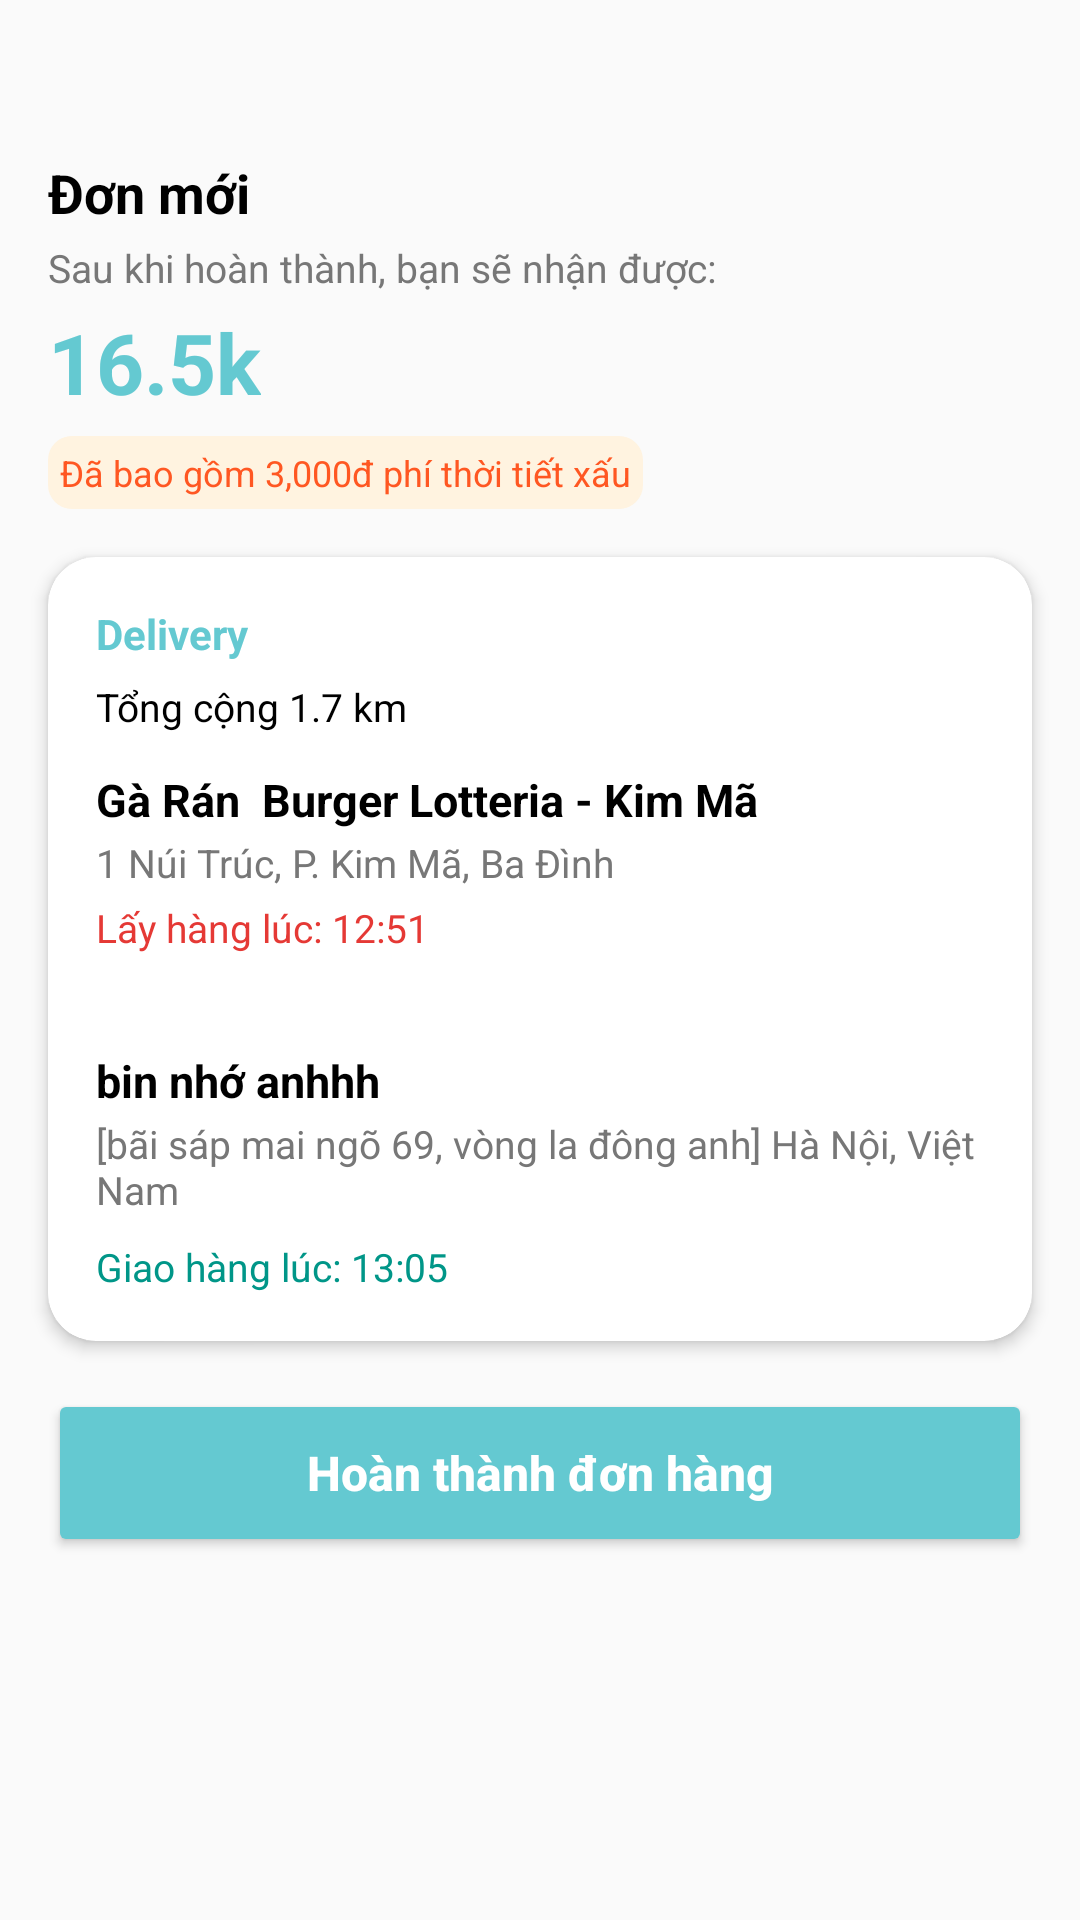

This screen was rendered from an Android layout file. Write that file and the resources it references.
<!-- AndroidManifest.xml: application theme Theme.FOODGODRIVER -->
<!-- res/layout/activity_receive_order.xml -->
<?xml version="1.0" encoding="utf-8"?>
<LinearLayout xmlns:android="http://schemas.android.com/apk/res/android"
    xmlns:app="http://schemas.android.com/apk/res-auto"
    xmlns:tools="http://schemas.android.com/tools"
    android:layout_width="match_parent"
    android:layout_height="match_parent"
    android:background="#FAFAFA"
    android:orientation="vertical"
    tools:context=".View.ReceiveOrderActivity">

    
    <ImageButton
        android:id="@+id/btn_close"
        android:layout_width="36dp"
        android:layout_height="36dp"
        android:layout_gravity="end"
        android:background="?attr/selectableItemBackgroundBorderless"
        android:contentDescription="TODO"
        android:src="@drawable/down"
        android:layout_margin="8dp" />

    
    <LinearLayout
        android:layout_width="match_parent"
        android:layout_height="wrap_content"
        android:orientation="vertical"
        android:paddingHorizontal="16dp">

        <TextView
            android:id="@+id/tv_new_order"
            android:layout_width="wrap_content"
            android:layout_height="wrap_content"
            android:text="Đơn mới"
            android:textStyle="bold"
            android:textSize="18sp"
            android:textColor="#000000" />

        <TextView
            android:id="@+id/tv_subtext"
            android:layout_width="wrap_content"
            android:layout_height="wrap_content"
            android:text="Sau khi hoàn thành, bạn sẽ nhận được:"
            android:textSize="13sp"
            android:textColor="#777777"
            android:layout_marginTop="4dp" />

        <TextView
            android:id="@+id/tv_amount"
            android:layout_width="wrap_content"
            android:layout_height="wrap_content"
            android:text="16.5k"
            android:textSize="28sp"
            android:textStyle="bold"
            android:textColor="@color/colorPrimary"
            android:layout_marginTop="4dp" />

        <LinearLayout
            android:layout_width="match_parent"
            android:layout_height="wrap_content"
            android:orientation="horizontal"
            android:gravity="center_vertical"
            android:layout_marginTop="6dp">

            <TextView
                android:id="@+id/surcharge_reason"
                android:layout_width="wrap_content"
                android:layout_height="wrap_content"
                android:text="Đã bao gồm 3,000đ phí thời tiết xấu"
                android:textSize="12sp"
                android:textColor="#FF5722"
                android:padding="4dp"
                android:background="@drawable/bg_bad_weather_fee" />


        </LinearLayout>
    </LinearLayout>

    
    <androidx.cardview.widget.CardView
        android:layout_width="match_parent"
        android:layout_height="wrap_content"
        app:cardCornerRadius="16dp"
        app:cardElevation="3dp"
        android:layout_margin="16dp">

        <LinearLayout
            android:layout_width="match_parent"
            android:layout_height="wrap_content"
            android:orientation="vertical"
            android:padding="16dp">

            
            <TextView
                android:id="@+id/order_code"
                android:layout_width="wrap_content"
                android:layout_height="wrap_content"
                android:text="Delivery"
                android:textColor="@color/colorPrimary"
                android:textStyle="bold"
                android:textSize="14sp" />

            <TextView
                android:id="@+id/tv_distance"
                android:layout_width="wrap_content"
                android:layout_height="wrap_content"
                android:text="Tổng cộng 1.7 km"
                android:textColor="#000000"
                android:textSize="13sp"
                android:layout_marginTop="6dp" />

            
            <LinearLayout
                android:layout_width="match_parent"
                android:layout_height="wrap_content"
                android:layout_marginTop="12dp"
                android:orientation="vertical">

                <TextView
                    android:id="@+id/restaurant_name"
                    android:layout_width="wrap_content"
                    android:layout_height="wrap_content"
                    android:text="Gà Rán  Burger Lotteria - Kim Mã"
                    android:textStyle="bold"
                    android:textColor="#000000"
                    android:textSize="15sp" />

                <TextView
                    android:id="@+id/restaurant_address"
                    android:layout_width="wrap_content"
                    android:layout_height="wrap_content"
                    android:text="1 Núi Trúc, P. Kim Mã, Ba Đình"
                    android:textColor="#777777"
                    android:textSize="13sp"
                    android:layout_marginTop="2dp" />

                <TextView
                    android:id="@+id/estimated_pickup_time"
                    android:layout_width="wrap_content"
                    android:layout_height="wrap_content"
                    android:text="Lấy hàng lúc: 12:51"
                    android:textColor="#E53935"
                    android:textSize="13sp"
                    android:layout_marginTop="4dp" />
            </LinearLayout>

            
            <LinearLayout
                android:layout_width="match_parent"
                android:layout_height="wrap_content"
                android:layout_marginTop="32dp"
                android:orientation="vertical">

                <TextView
                    android:id="@+id/customer_name"
                    android:layout_width="wrap_content"
                    android:layout_height="wrap_content"
                    android:text="bin nhớ anhhh"
                    android:textStyle="bold"
                    android:textColor="#000000"
                    android:textSize="15sp" />

                <TextView
                    android:id="@+id/delivery_address"
                    android:layout_marginTop="2dp"
                    android:layout_width="wrap_content"
                    android:layout_height="wrap_content"
                    android:text="[bãi sáp mai ngõ 69, vòng la đông anh] Hà Nội, Việt Nam"
                    android:textColor="#777777"
                    android:textSize="13sp" />

                <TextView
                    android:id="@+id/estimated_delivery_time"
                    android:layout_width="wrap_content"
                    android:layout_height="wrap_content"
                    android:text="Giao hàng lúc: 13:05"
                    android:textColor="#009688"
                    android:textSize="13sp"
                    android:layout_marginTop="8dp" />
            </LinearLayout>
        </LinearLayout>
    </androidx.cardview.widget.CardView>
    
    <Button
        android:id="@+id/btn_complete_order"
        android:layout_width="match_parent"
        android:layout_height="56dp"
        android:layout_marginHorizontal="16dp"
        android:text="Hoàn thành đơn hàng"
        android:textAllCaps="false"
        android:textSize="16sp"
        android:textStyle="bold"
        android:textColor="@android:color/white"
        android:backgroundTint="@color/colorPrimary" />

</LinearLayout>
<!-- resources referenced by this layout -->
<resources>
  <color name="colorPrimary">#64C9D1</color>
  <!-- drawable bg_bad_weather_fee (drawable) -->
  <shape xmlns:android="http://schemas.android.com/apk/res/android"
      android:shape="rectangle">
      <solid android:color="#FFF3E0"/>
      <corners android:radius="8dp"/>
  </shape>
  <style name="Theme.FOODGODRIVER" parent="Base.Theme.FOODGODRIVER" />
  <style name="Base.Theme.FOODGODRIVER" parent="Theme.Material3.DayNight.NoActionBar">
          
          
      </style>
</resources>
